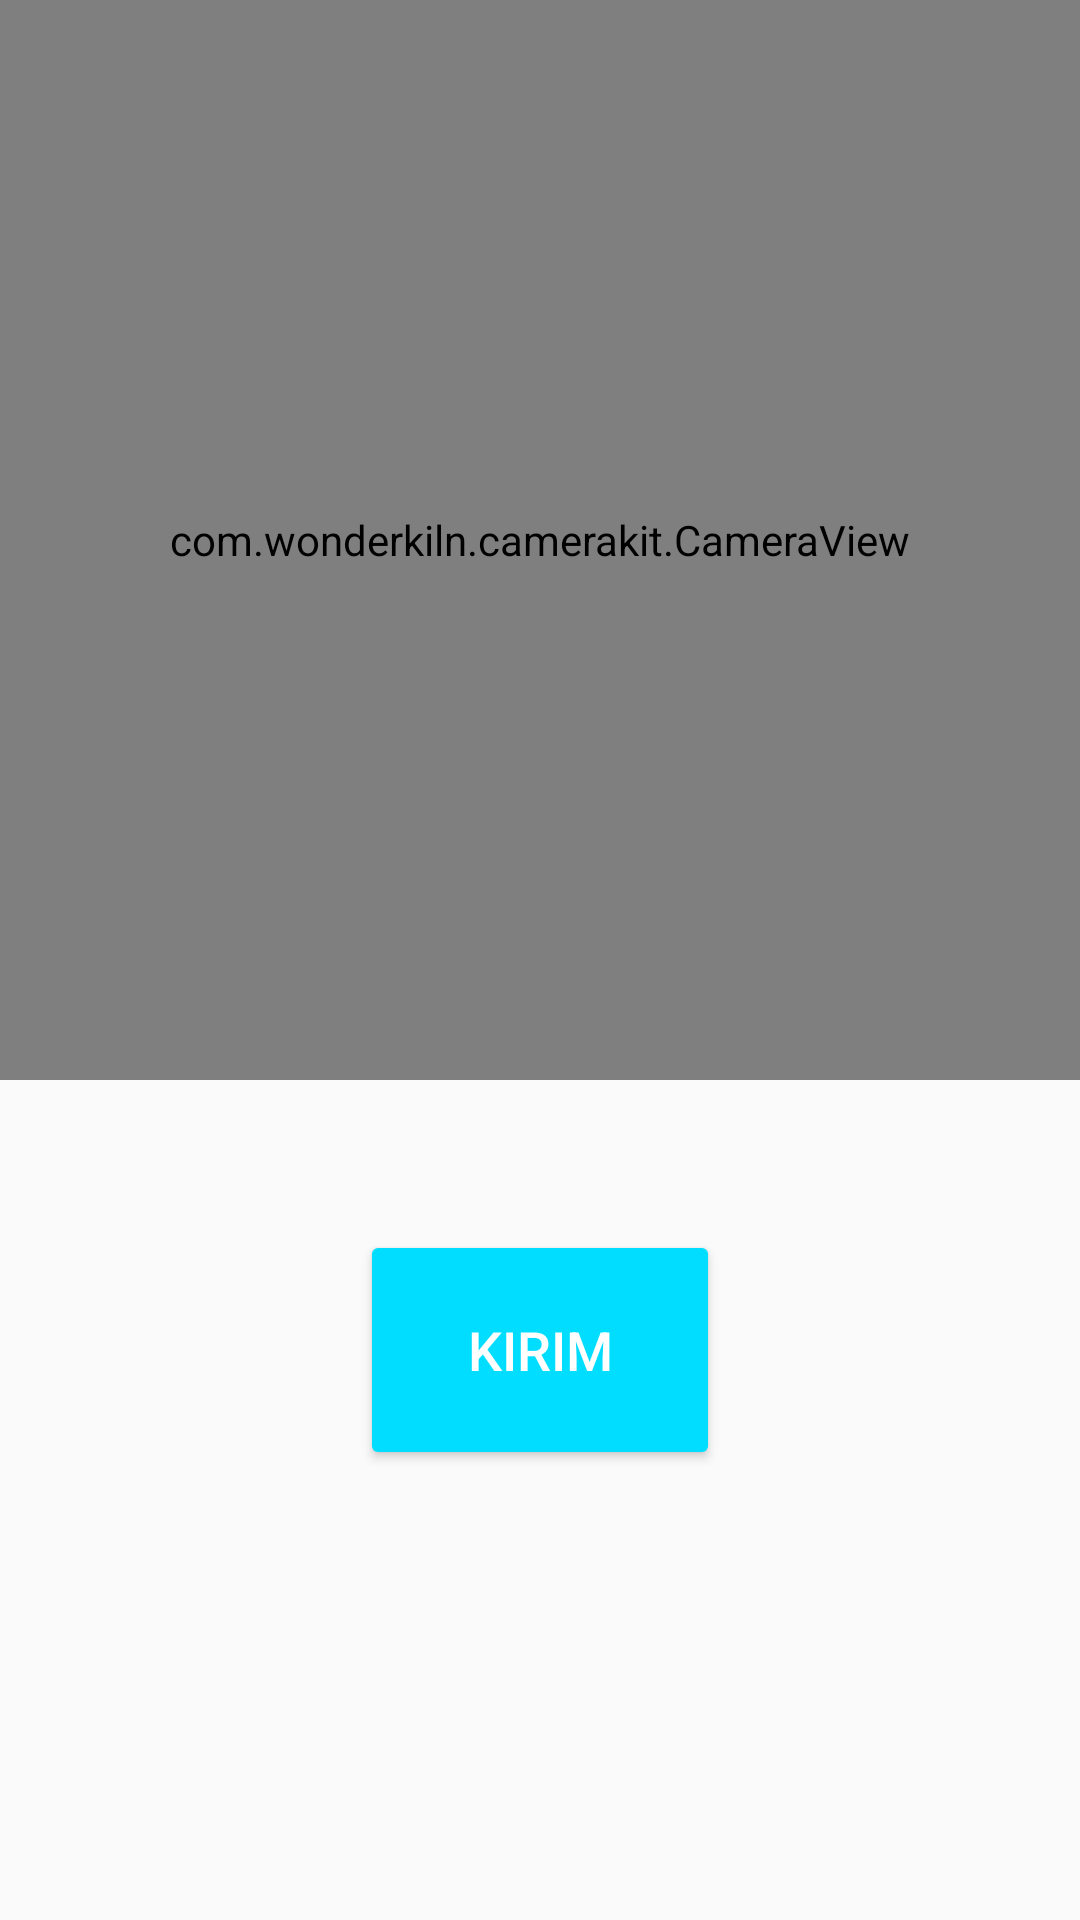

Here is an Android app screen rendered from its layout file. Give the layout XML and the strings, colors and styles it references.
<!-- AndroidManifest.xml: application theme AppTheme -->
<!-- res/layout/fragment_kirim.xml -->
<?xml version="1.0" encoding="utf-8"?>
<FrameLayout xmlns:android="http://schemas.android.com/apk/res/android"
    xmlns:tools="http://schemas.android.com/tools"
    android:layout_width="match_parent"
    android:layout_height="match_parent"
    tools:context=".KirimFragment"
    >

    <LinearLayout
        xmlns:android="http://schemas.android.com/apk/res/android"
        xmlns:app="http://schemas.android.com/apk/res-auto"
        android:orientation="vertical"
        android:layout_width="match_parent"
        android:layout_height="match_parent">

        <android.support.constraint.ConstraintLayout
            android:layout_width="match_parent"
            android:layout_height="wrap_content">

            <com.wonderkiln.camerakit.CameraView
                android:layout_marginTop="36dp"
                android:id="@+id/camera"
                android:layout_width="match_parent"
                android:layout_height="0dp"
                app:layout_constraintDimensionRatio="1:1"
                app:ckFacing="front"
                app:ckFlash="off"
                app:ckFocus="continuous"
                app:ckCropOutput="true"
                app:ckZoom="off"/>

        </android.support.constraint.ConstraintLayout>
        <LinearLayout
            xmlns:android="http://schemas.android.com/apk/res/android"
            xmlns:app="http://schemas.android.com/apk/res-auto"
            android:orientation="horizontal"
            android:gravity="center_horizontal"
            android:layout_width="match_parent"
            android:layout_height="wrap_content">

            <Button
                style="@style/Widget.AppCompat.Button.Colored"
                android:id="@+id/btn_foto"
                android:layout_marginTop="50dp"
                android:layout_width="120dp"
                android:layout_height="80dp"
                android:text="Kirim"
                android:textSize="18dp"/>

        </LinearLayout>

    </LinearLayout>

</FrameLayout>
<!-- resources referenced by this layout -->
<resources>
  <style name="AppTheme" parent="Theme.AppCompat.Light.DarkActionBar">
          
          <item name="colorPrimary">@android:color/holo_blue_dark</item>
          <item name="colorPrimaryDark">@android:color/holo_blue_light</item>
          <item name="colorAccent">@android:color/holo_blue_bright</item>
      </style>
</resources>
